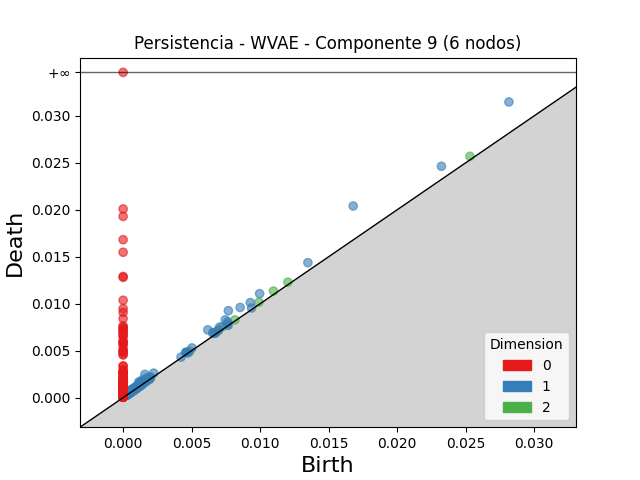

The data file committed next to this chart (first rows):
dimension, birth, death
2, 0.02532, 0.0257
2, 0.01098, 0.01135
2, 0.007254, 0.00755
2, 0.01203, 0.0123
2, 0.009918, 0.01017
2, 0.006949, 0.007144
2, 0.008161, 0.00828
2, 0.001276, 0.001384
2, 0.001852, 0.001952
2, 0.001333, 0.001416
2, 0.002005, 0.002087
2, 0.004883, 0.004963
2, 0.001587, 0.001651
2, 0.001346, 0.001408
2, 0.0008026, 0.0008567
2, 0.0007577, 0.0008028
2, 0.001632, 0.001674
2, 0.0008031, 0.0008414
2, 0.001754, 0.001791
2, 0.0006175, 0.0006543
2, 0.001257, 0.001286
2, 0.0007893, 0.0008148
2, 0.0009862, 0.001012
2, 0.0007413, 0.0007659
2, 0.0008444, 0.0008605
2, 0.0005888, 0.0005909
1, 0.01679, 0.02041
1, 0.02816, 0.03149
1, 0.007684, 0.009259
1, 0.02324, 0.02464
1, 0.009963, 0.01108
1, 0.008543, 0.009601
1, 0.00618, 0.007219
1, 0.01349, 0.01437
1, 0.001592, 0.002478
1, 0.009285, 0.01012
1, 0.007456, 0.008281
1, 0.001132, 0.001652
1, 0.001373, 0.001864
1, 0.007046, 0.00751
1, 0.00763, 0.008059
1, 0.001243, 0.001664
1, 0.006557, 0.006942
1, 0.001743, 0.002129
1, 0.002228, 0.002611
1, 0.001293, 0.001606
1, 0.006555, 0.006841
1, 0.005021, 0.005295
1, 0.001571, 0.001839
1, 0.0005484, 0.0007998
1, 0.006957, 0.007203
1, 0.004566, 0.00481
1, 0.00116, 0.0014
1, 0.0005389, 0.000779
1, 0.007606, 0.007845
1, 0.000699, 0.0009363
1, 0.0009125, 0.001147
1, 0.004612, 0.00483
1, 0.001069, 0.001285
1, 0.001998, 0.002209
... 990 more rows
